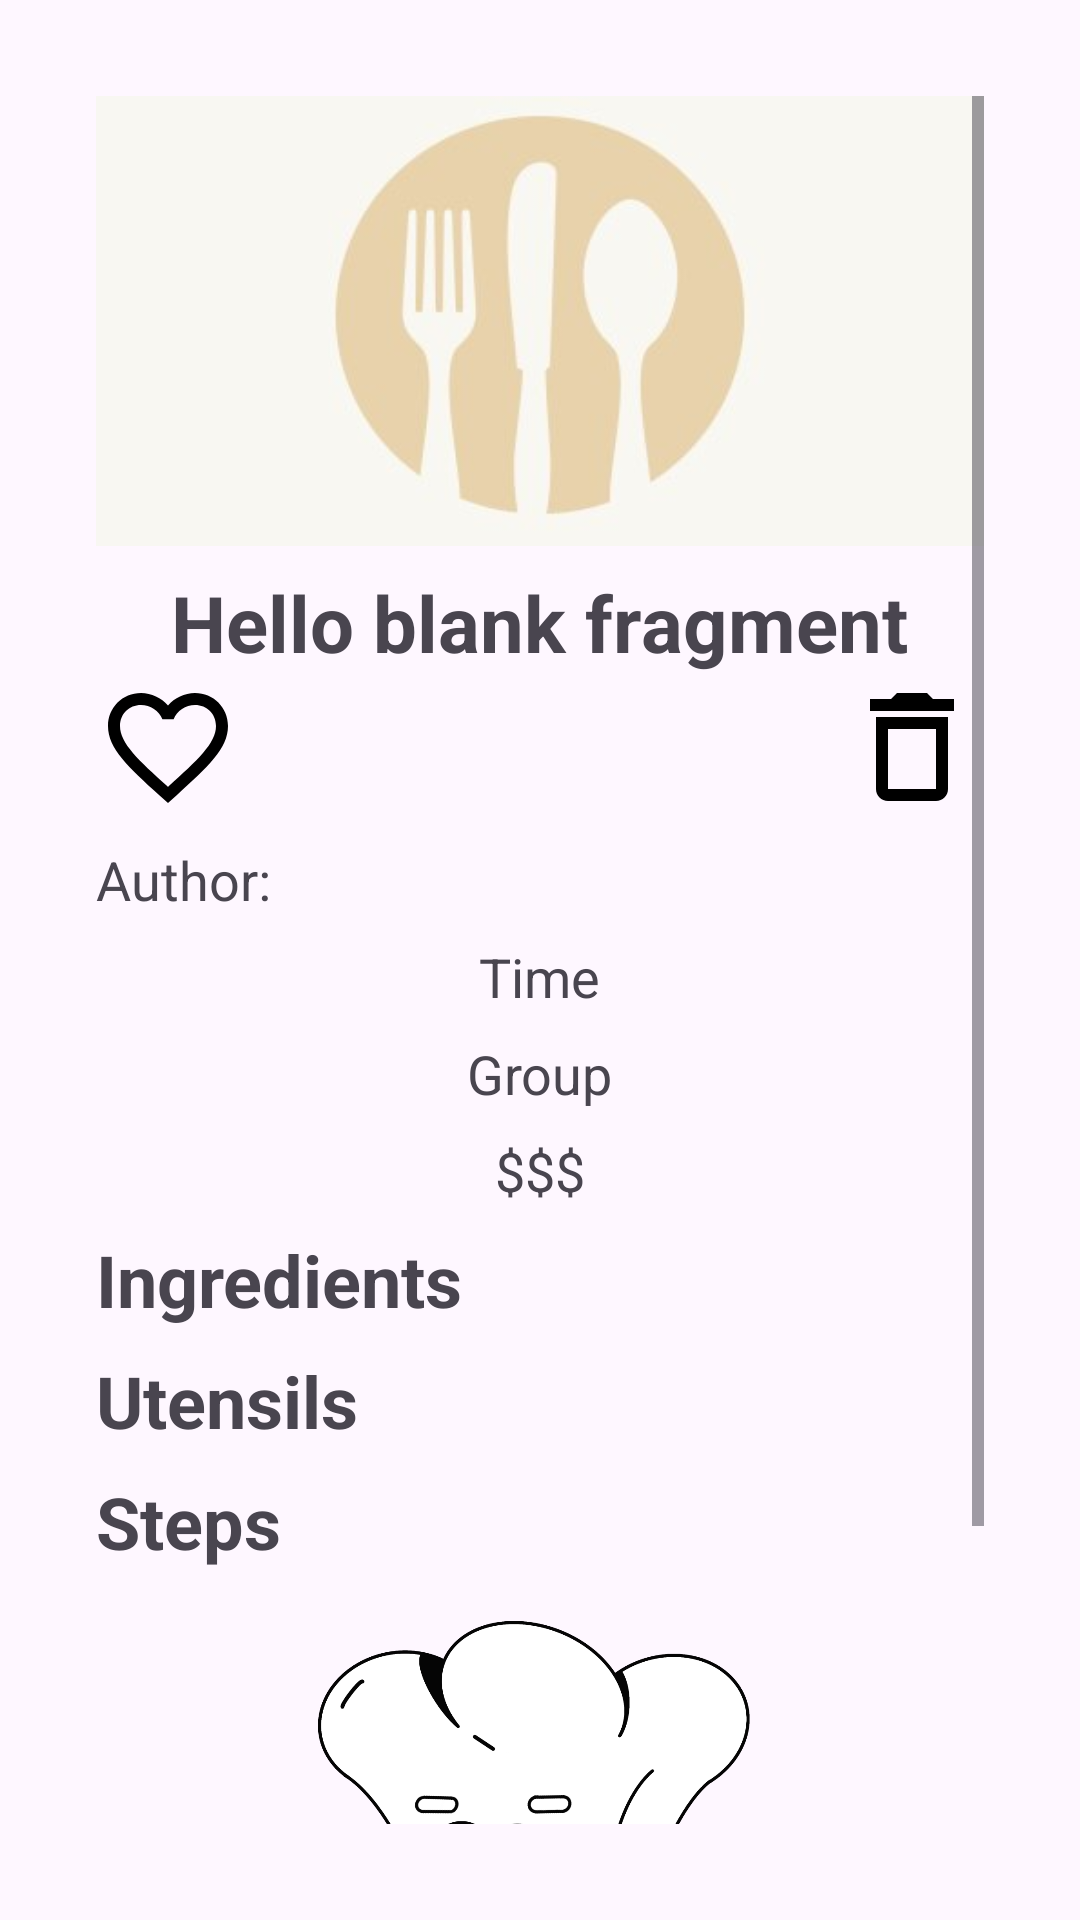

This screen was rendered from an Android layout file. Write that file and the resources it references.
<!-- AndroidManifest.xml: application theme Theme.CocoLocoKitchen -->
<!-- res/layout/fragment_recipe_view.xml -->
<?xml version="1.0" encoding="utf-8"?>
<ScrollView xmlns:android="http://schemas.android.com/apk/res/android"
    xmlns:tools="http://schemas.android.com/tools"
    android:layout_width="match_parent"
    android:layout_height="match_parent"
    android:padding="@dimen/global_margin"
    xmlns:app="http://schemas.android.com/apk/res-auto">
    <LinearLayout
        android:layout_width="match_parent"
        android:layout_height="match_parent"
        android:orientation="vertical"
        >
        <ImageView
            android:id="@+id/recipe_image_fragment"
            android:layout_width="match_parent"
            android:layout_height="150dp"
            android:scaleType="centerCrop"
            android:layout_gravity="center"
            android:src="@drawable/recipe_default"/>

        
        <TextView
            android:layout_marginTop="@dimen/simple_margin"
            android:id="@+id/recipe_name"
            android:layout_gravity="center"
            android:layout_width="wrap_content"
            android:layout_height="match_parent"
            android:textSize="26dp"
            android:textStyle="bold"
            android:maxLines="3"
            android:text="@string/hello_blank_fragment" />
        <RelativeLayout
            android:layout_width="match_parent"
            android:layout_height="wrap_content"
            android:orientation="horizontal"
            android:gravity="center_horizontal"
            >

            <ImageView
                android:id="@+id/recipe_do_favorite"
                android:layout_width="48dp"
                android:layout_height="48dp"
                android:scaleType="centerCrop"
                android:layout_gravity="center"
                android:src="@drawable/baseline_favorite_border_48"
                android:layout_alignParentStart="true"
                android:layout_centerVertical="true"
                android:clickable="true"
                android:focusable="true"/>

            <Spinner
                android:id="@+id/recipe_group_spinner"
                android:layout_width="wrap_content"
                android:layout_height="36dp"
                android:layout_marginStart="@dimen/simple_margin"
                android:background="@drawable/custom_input"
                android:padding="@dimen/simple_margin"
                android:layout_centerHorizontal="true"
                android:layout_centerVertical="true"
                android:clickable="true"
                android:focusable="true"/>

            <ImageView
                android:id="@+id/recipe_delete"
                android:layout_width="48dp"
                android:layout_height="48dp"
                android:scaleType="centerCrop"
                android:layout_gravity="center"
                android:src="@drawable/baseline_delete_outline_48"
                android:layout_alignParentEnd="true"
                android:layout_centerVertical="true"
                android:clickable="true"
                android:focusable="true"/>
        </RelativeLayout>
        <TextView
            android:layout_marginTop="@dimen/simple_margin"
            android:id="@+id/recipe_source"
            android:layout_width="wrap_content"
            android:layout_height="match_parent"
            android:textSize="18dp"
            android:maxLines="1"
            android:text="Author:"
            android:layout_alignParentStart="true"
            android:layout_centerVertical="true" />
        <TextView
            android:layout_marginTop="@dimen/simple_margin"
            android:id="@+id/recipe_time"
            android:layout_gravity="center"
            android:layout_width="wrap_content"
            android:layout_height="match_parent"
            android:textSize="18dp"
            android:maxLines="1"
            android:drawableLeft="@drawable/baseline_access_time_24"
            android:drawablePadding="@dimen/simple_margin"
            android:text="Time" />
        <TextView
            android:layout_marginTop="@dimen/simple_margin"
            android:id="@+id/recipe_group"
            android:layout_gravity="center"
            android:layout_width="wrap_content"
            android:layout_height="match_parent"
            android:textSize="18dp"
            android:maxLines="1"
            android:drawableLeft="@drawable/baseline_group_24"
            android:drawablePadding="@dimen/simple_margin"
            android:text="Group" />
        <TextView
            android:layout_marginTop="@dimen/simple_margin"
            android:id="@+id/recipe_cost"
            android:layout_gravity="center"
            android:layout_width="wrap_content"
            android:layout_height="match_parent"
            android:textSize="18dp"
            android:maxLines="1"
            android:text="$$$" />

        <TextView
            android:layout_marginTop="@dimen/simple_margin"
            android:layout_width="wrap_content"
            android:layout_height="match_parent"
            android:textSize="24dp"
            android:textStyle="bold"
            android:maxLines="1"
            android:text="Ingredients" />
        <LinearLayout
            android:id="@+id/recipe_ingredient_container"
            android:layout_width="match_parent"
            android:layout_height="wrap_content"
            android:orientation="vertical"/>

        <TextView
            android:layout_marginTop="@dimen/simple_margin"
            android:layout_width="wrap_content"
            android:layout_height="match_parent"
            android:textSize="24dp"
            android:textStyle="bold"
            android:maxLines="1"
            android:text="Utensils" />
        <LinearLayout
            android:id="@+id/recipe_utensil_container"
            android:layout_width="match_parent"
            android:layout_height="wrap_content"
            android:orientation="vertical"
            />

        <TextView
            android:layout_marginTop="@dimen/simple_margin"
            android:layout_width="wrap_content"
            android:layout_height="match_parent"
            android:textSize="24dp"
            android:textStyle="bold"
            android:maxLines="1"
            android:text="Steps" />
        <LinearLayout
            android:id="@+id/recipe_step_container"
            android:layout_width="match_parent"
            android:layout_height="wrap_content"
            android:orientation="vertical"/>

        <ImageView
            android:id="@+id/walker_image"
            android:layout_width="match_parent"
            android:layout_height="250dp"
            android:scaleType="centerCrop"
            android:src="@drawable/miam" />
    </LinearLayout>

</ScrollView>
<!-- resources referenced by this layout -->
<resources>
  <dimen name="global_margin">32dp</dimen>
  <dimen name="simple_margin">8dp</dimen>
  <!-- drawable baseline_delete_outline_48 (drawable) -->
  <vector xmlns:android="http://schemas.android.com/apk/res/android" android:height="48dp" android:tint="#000000" android:viewportHeight="24" android:viewportWidth="24" android:width="48dp">
        
      <path android:fillColor="@android:color/white" android:pathData="M6,19c0,1.1 0.9,2 2,2h8c1.1,0 2,-0.9 2,-2L18,7L6,7v12zM8,9h8v10L8,19L8,9zM15.5,4l-1,-1h-5l-1,1L5,4v2h14L19,4z"/>
      
  </vector>
  <!-- drawable baseline_favorite_border_48 (drawable) -->
  <vector xmlns:android="http://schemas.android.com/apk/res/android" android:height="48dp" android:tint="#000000" android:viewportHeight="24" android:viewportWidth="24" android:width="48dp">
        
      <path android:fillColor="@android:color/white" android:pathData="M16.5,3c-1.74,0 -3.41,0.81 -4.5,2.09C10.91,3.81 9.24,3 7.5,3 4.42,3 2,5.42 2,8.5c0,3.78 3.4,6.86 8.55,11.54L12,21.35l1.45,-1.32C18.6,15.36 22,12.28 22,8.5 22,5.42 19.58,3 16.5,3zM12.1,18.55l-0.1,0.1 -0.1,-0.1C7.14,14.24 4,11.39 4,8.5 4,6.5 5.5,5 7.5,5c1.54,0 3.04,0.99 3.57,2.36h1.87C13.46,5.99 14.96,5 16.5,5c2,0 3.5,1.5 3.5,3.5 0,2.89 -3.14,5.74 -7.9,10.05z"/>
      
  </vector>
  <!-- drawable custom_input (drawable) -->
  <?xml version="1.0" encoding="utf-8"?>
  <selector xmlns:android="http://schemas.android.com/apk/res/android">
      <item android:state_enabled="true" android:state_focused="true">
          <shape>
              <solid android:color="@color/white"/>
              <corners android:radius="10dp"/>
              <stroke android:color="@color/colorPrimary" android:width="1dp"/>
          </shape>
      </item>
  
      <item android:state_enabled="true">
          <shape>
              <solid android:color="@color/white"/>
              <corners android:radius="10dp"/>
              <stroke android:color="@android:color/darker_gray" android:width="1dp"/>
          </shape>
      </item>
  </selector>
  <!-- drawable miam: png bitmap (drawable, 268588 bytes) -->
  <!-- drawable recipe_default: jpg bitmap (drawable, 6454 bytes) -->
  <string name="hello_blank_fragment">Hello blank fragment</string>
  <style name="Theme.CocoLocoKitchen" parent="Base.Theme.CocoLocoKitchen" />
  <color name="white">#FFFFFFFF</color>
  <color name="colorPrimary">#8BD4A8</color>
  <style name="Base.Theme.CocoLocoKitchen" parent="Theme.Material3.DayNight.NoActionBar">
          
          
      </style>
</resources>
